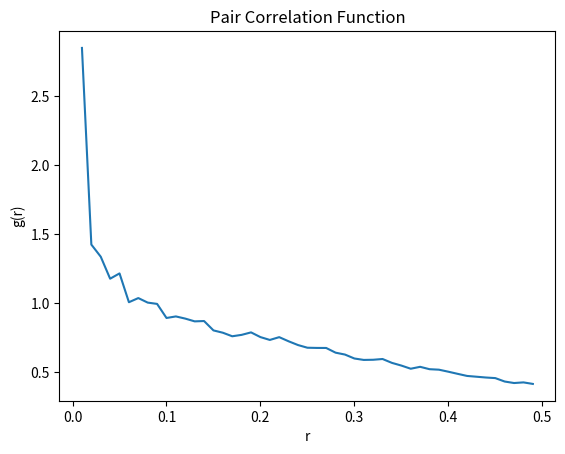

This figure's Python source:
import numpy as np

def compute_pcf(spines, dr, max_r):
    """
    Вычисление функции парной корреляции (PCF).

    :param spines: Список координат частиц в виде массива numpy (N x 3).
    :param dr: Толщина сферической оболочки.
    :param max_r: Максимальное значение радиуса, до которого вычисляется PCF.
    :return: Массив значений r и соответствующих значений PCF.
    """
    # Инициализация переменных
    n = len(spines)
    print("spines: ", spines)
    print("spines.max(axis=0): ", spines.max(axis=0))
    print("spines.min(axis=0): ", spines.min(axis=0))
    print("(spines.max(axis=0) - spines.min(axis=0)).prod(): ", (spines.max(axis=0) - spines.min(axis=0)).prod())
    density = n / (spines.max(axis=0) - spines.min(axis=0)).prod()
    r_values = np.arange(0, max_r, dr)
    pcf_values = np.zeros_like(r_values, dtype=float)

    # Основной цикл по значениям r
    for i, r in enumerate(r_values):
        shell_volume = 4 * np.pi * r**2 * dr
        count = 0

        # Цикл по всем частицам
        for spine in spines:
            distances = np.linalg.norm(spines - spine, axis=1)
            count += np.sum((distances >= r) & (distances < r + dr))

        # Вычисление PCF для текущего значения r
        pcf_values[i] = count / (n * shell_volume * density)

    return r_values, pcf_values

# Пример использования функции
particles = np.random.rand(1000, 3)  # Генерация случайных частиц в объеме 1x1x1
dr = 0.01
max_r = 0.5
r_values, pcf_values = compute_pcf(particles, dr, max_r)

# Вывод результатов
import matplotlib.pyplot as plt
plt.plot(r_values, pcf_values)
plt.xlabel('r')
plt.ylabel('g(r)')
plt.title('Pair Correlation Function')
plt.show()